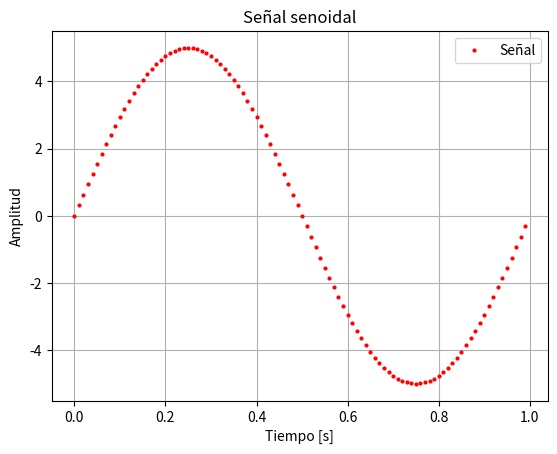
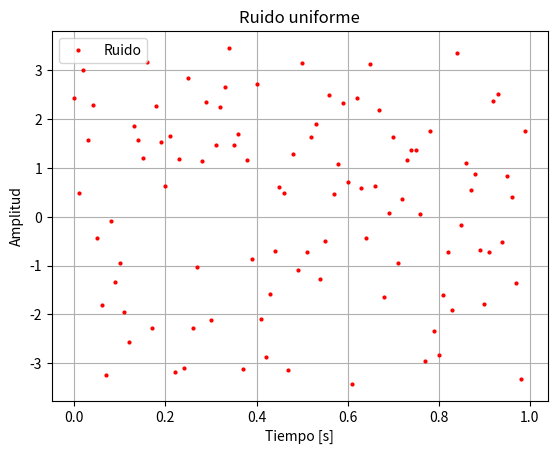
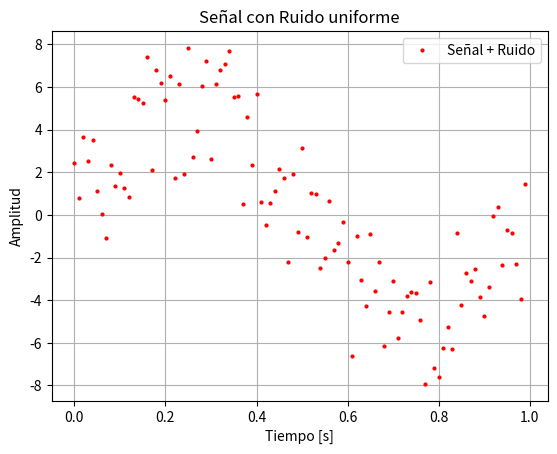
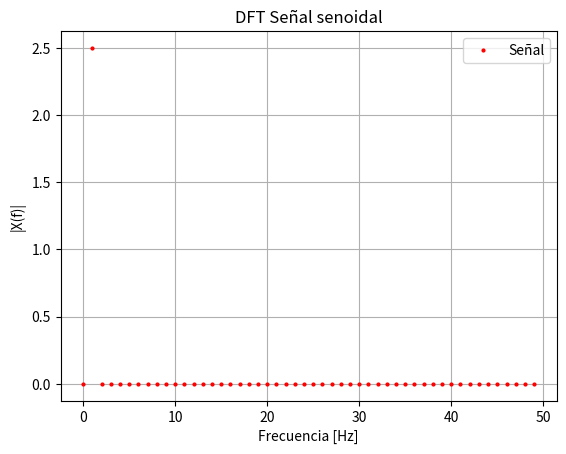
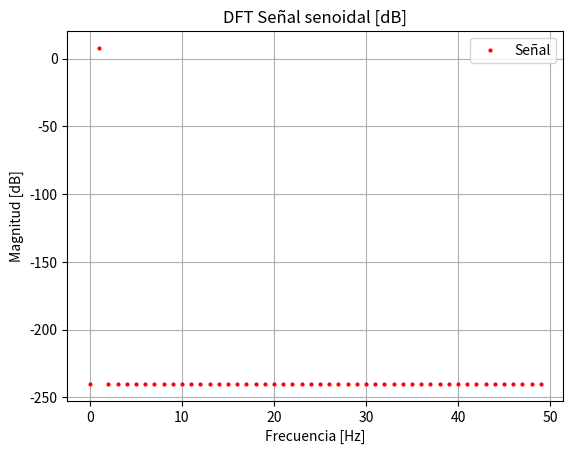
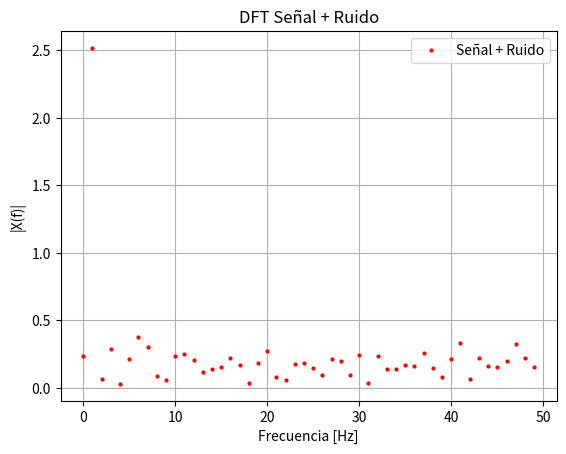
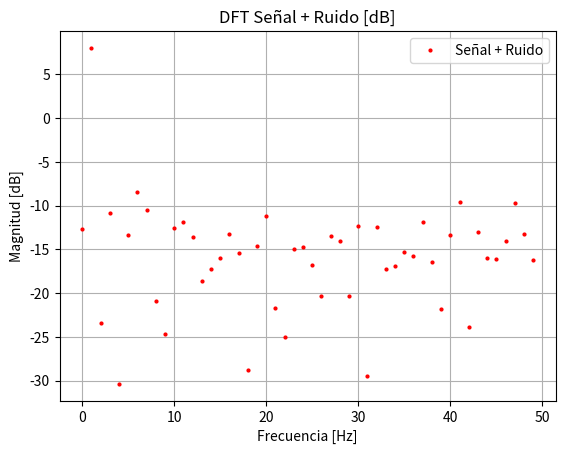
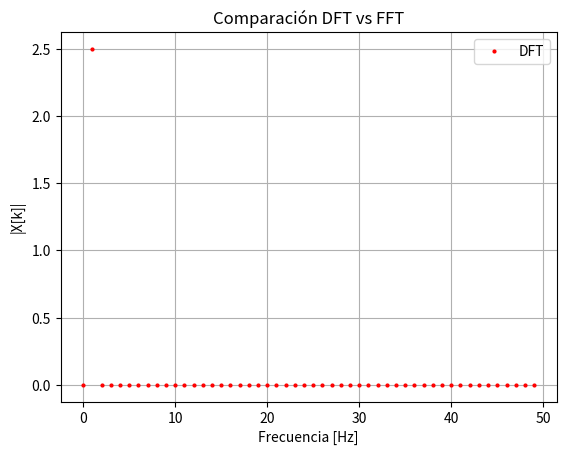
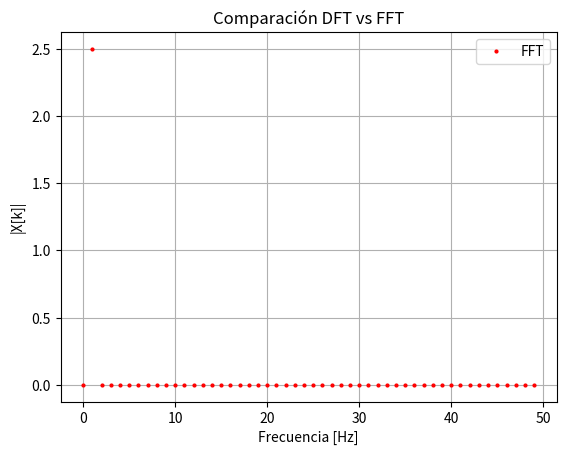

Write the Python code that produced these figures, in order.
#!/usr/bin/env python3
# -*- coding: utf-8 -*-
"""
    1) Se genera una señal senoidal a partir de los parámetros recibidos.

    2) Se genera ruido uniforme y ruido gaussiano.

    3) Se suma el ruido a la señal senoidal generada.

    4) Se calcula la DFT de la señal senoidal + el ruido.
    

Created on Mon Sep 8 19:17:10 2025

@author: Fernando Daniel Fiamberti
"""
import numpy as np
import matplotlib.pyplot as plt



"""
Parámetros de la señal senoidal:

      ax:     Amplitud máxima de la señal [V]
      
      dc:     Valor medio de la señal [V]
      
      fx:     Frecuencia de la señal [Hz]
      
      ph:     Fase de la señal [rad]
      
      N :     Número de muestras
      
      fs:     Frecuencia de muestreo del ADC [Hz]
      
      Ts:     Período de muestreo [s]       
      
      T_sim:  Tiempo que dura la simulación [s]


Devuelve:

      tt : Tiempo correspondiente a cada muestra
      
      xx : Señal senoidal generada
""" 





"""
Parámetros de la DFT:

       x: Señal muestreada 

Devuelve:
      
       X : DFT de la señal, matriz (Nx1) de números complejos.
""" 




# --- Función senoidal ---
def generador_senoidal(ax, dc, fx, ph, N, fs):

    # Genera el vector de tiempo
    tt = np.arange(start = 0, stop = T_sim, step =  1/fs)

    # Crea la señal senoidal
    xx = ax * np.sin(2 * np.pi * fx * tt + ph) + dc

    return tt, xx






# --- Función para generar ruido ---
def generar_ruido(N, sigma_cuadrado=4, tipo="uniforme"):
    if tipo == "uniforme":
        delta = np.sqrt(12 * sigma_cuadrado)  # b - a
        a = -delta/2
        b = delta/2
        ruido = np.random.uniform(a, b, size=N)
    elif tipo == "gaussiano":
        sigma = np.sqrt(sigma_cuadrado)
        ruido = np.random.normal(0, sigma, size=N)
    else:
        raise ValueError("El tipo de ruido debe ser 'uniforme' o 'gaussiano'")
    return ruido








# --- Gráfico de la señal senoidal generada ---
def Senoidal_t(tt,xx):
    plt.figure()
#     plt.vlines(tt, ymin=0, ymax=xx, color='blue', label="Señal senoidal") # lìneas verticales 
    plt.plot(tt, xx, 'o', color='red', markersize=2, label="Señal")  # marcar la punta de cada palito
    plt.xlabel("Tiempo [s]")
    plt.ylabel("Amplitud")
    plt.title("Señal senoidal")
    plt.grid(True)
    plt.legend()
    plt.show()




# --- Gráfico del ruido generado ---
def ruido_t(tt,ruido,tipo_ruido):
    plt.figure()
#     plt.vlines(tt, ymin=0, ymax=ruido, color='blue', label="Ruido") # lìneas verticales
    plt.plot(tt, ruido, 'o', color='red', markersize=2, label="Ruido")
    plt.xlabel("Tiempo [s]")
    plt.ylabel("Amplitud")
    plt.title(f"Ruido {tipo_ruido}")
    plt.grid(True)
    plt.legend()
    plt.show()


# --- Gráfico de la señal senoidal generada con el ruido sumado ---
def Senoidal_y_ruido_t(tt, senal_ruidosa):
    plt.figure()
#     plt.vlines(tt, ymin=0, ymax=senal_ruidosa, color='blue', label="Señal + Ruido") # lìneas verticales
    plt.plot(tt, senal_ruidosa, 'o', color='red', markersize=2,label="Señal + Ruido")
    plt.xlabel("Tiempo [s]")
    plt.ylabel("Amplitud")
    plt.title(f"Señal con Ruido {tipo_ruido}")
    plt.grid(True)
    plt.legend()
    plt.show()





# --- Grafico la DFT de la señal senoidal generada (sin ruido) ---
def dft_Señal(f_sen, S_sen):
    plt.figure()
#     plt.vlines(f_sen, ymin=0, ymax=S_sen, color='blue', label="Señal senoidal") # lìneas verticales
    plt.plot(f_sen, S_sen, 'o', color='red', markersize=2, label="Señal")
    plt.xlabel("Frecuencia [Hz]")
    plt.ylabel("|X(f)|")
    plt.title("DFT Señal senoidal")
    plt.grid(True)
    plt.legend()
    plt.show()





# --- Grafico la DFT y la FFT de la señal senoidal generada en el mismo gráfico ---
def DFT_y_FFT(f_sen, S_sen):
    plt.figure()
    plt.plot(f_sen, S_sen, 'o', color='red', markersize=2, label="DFT")
    plt.title("Comparación DFT vs FFT")
    plt.xlabel("Frecuencia [Hz]")
    plt.ylabel("|X[k]|")
    plt.legend()
    plt.grid()
    plt.show()

    plt.figure()
    plt.plot(freqs_fft[:N//2],np.abs(X_fft[:N//2]), 'o', color='red', markersize=2, label="FFT")
    plt.title("Comparación DFT vs FFT")
    plt.xlabel("Frecuencia [Hz]")
    plt.ylabel("|X[k]|")
    plt.legend()
    plt.grid()
    plt.show()






# --- Grafico la DFT de la señal senoidal generada [dB] (sin ruido) ---
def dft_Señal_dB(f_sen, S_sen):
    plt.figure()
#    plt.vlines(f_sen, ymin=0, ymax= to_dB(S_sen), color='blue', label="Señal senoidal") # lìneas verticales
    plt.plot(f_sen, to_dB(S_sen), 'o', color='red', markersize=2, label="Señal")
    plt.xlabel("Frecuencia [Hz]")
    plt.ylabel("Magnitud [dB]")
    plt.title("DFT Señal senoidal [dB]")
    plt.grid(True)
    plt.legend()
    plt.show()




# --- Grafico la DFT de la señal + ruido ---
def dft_Señal_y_ruido(f_sum, S_sum):
    plt.figure()
#    plt.vlines(f_sum, ymin=0, ymax= S_sum, color='blue', label="DFT Señal + Ruido ") # lìneas verticales
    plt.plot(f_sum, S_sum, 'o', color='red', markersize=2, label="Señal + Ruido")
    plt.xlabel("Frecuencia [Hz]")
    plt.ylabel("|X(f)|")
    plt.title("DFT Señal + Ruido")
    plt.grid(True)
    plt.legend()
    plt.show()


# --- Grafico la DFT de la señal + ruido [dB] ---
def dft_Señal_y_ruido_dB(f_sum, S_sum):
    plt.figure()
 #    plt.vlines(f_sum, ymin=0, ymax= to_dB(S_sum), color='blue', label="DFT Señal + Ruido [dB]") # lìneas verticales
    plt.plot(f_sum, to_dB(S_sum), 'o', color='red', markersize=2, label="Señal + Ruido")
    plt.xlabel("Frecuencia [Hz]")
    plt.ylabel("Magnitud [dB]")
    plt.title("DFT Señal + Ruido [dB]")
    plt.grid(True)
    plt.legend()
    plt.show()




# --- DFT ---
def dft(x, fs):
    N = len(x)
    n = np.arange(N)
    k = n.reshape((N, 1))
    W = np.exp(-2j * np.pi * k * n / N)
    X = np.dot(W, x)
    X = np.abs(X) / N  # magnitud normalizada
    f = np.arange(N) * fs / N
    mitad = N // 2
    return f[:mitad], X[:mitad]



# --- Conversión a dB ---
def to_dB(X, eps=1e-12):
    return 20 * np.log10(X + eps)






# --- Parámetros de la señal ---
ax = 5                # Amplitud    [v]
dc = 0                # Valor medio [v]
fx = 1                # Frecuencia  [Hz]
ph = 0                # Fase        [rad]


# --- Parámetros de muestreo ---
fs = 100              # Frec. de muestreo    [Hz]
N = fs                # Número de muestras
Ts = 1/fs             # Período de muestreo  [s]
T_sim = N * Ts        # Tiempo de simulación [s]



# --- Parámetros del ruido ---
sigma_cuadrado = 4
tipo_ruido = "uniforme"
# tipo_ruido = "gaussiano"




# --- Generar señal y ruido ---
tt, xx = generador_senoidal(ax, dc, fx, ph, N, fs)
ruido = generar_ruido(len(tt), sigma_cuadrado, tipo_ruido)
senal_ruidosa = xx + ruido



# --- Calcular DFTs ---
f_sen, S_sen = dft(xx, fs)
f_rui, S_rui = dft(ruido, fs)
f_sum, S_sum = dft(senal_ruidosa, fs)


#    Calculo la  FFT (numpy) y normalizo por N
freqs = np.fft.fftfreq(N,1/fs)
X_fft = np.fft.fft(xx, N) / N
freqs_fft = np.fft.fftfreq(N, 1/fs)

# Tomo solo la parte positiva
half_N = N//2   # hasta la mitad
freqs_pos = freqs[:half_N]
X_fft_pos = X_fft[:half_N]




# --- Gráfico de la señal senoidal generada ---
Senoidal_t(tt,xx)


# --- Gráfico del ruido generado ---
ruido_t(tt,ruido,tipo_ruido)


# --- Gráfico de la señal senoidal generada con el ruido sumado ---
Senoidal_y_ruido_t(tt, senal_ruidosa)


# --- Grafico la DFT de la señal senoidal generada ---
dft_Señal(f_sen, S_sen)



# --- Grafico la DFT de la señal generada [dB] ---
dft_Señal_dB(f_sen, S_sen)


# --- Grafico la DFT de la señal + ruido ---
dft_Señal_y_ruido(f_sum, S_sum)



# --- Grafico la DFT de la señal + ruido [dB] ---
dft_Señal_y_ruido_dB(f_sum, S_sum)

# --- Grafico la DFT y la FFT de la señal ---
DFT_y_FFT(f_sen, S_sen)



# --- Estadística ---
media_exp = np.mean(ruido)
var_exp = np.var(ruido)

print(" ")
print("Media teórica: 0")
print(f"Media experimental: {media_exp:.3f}")
print(f"Varianza teórica: {sigma_cuadrado}")
print(f"Varianza experimental: {var_exp:.3f}")




